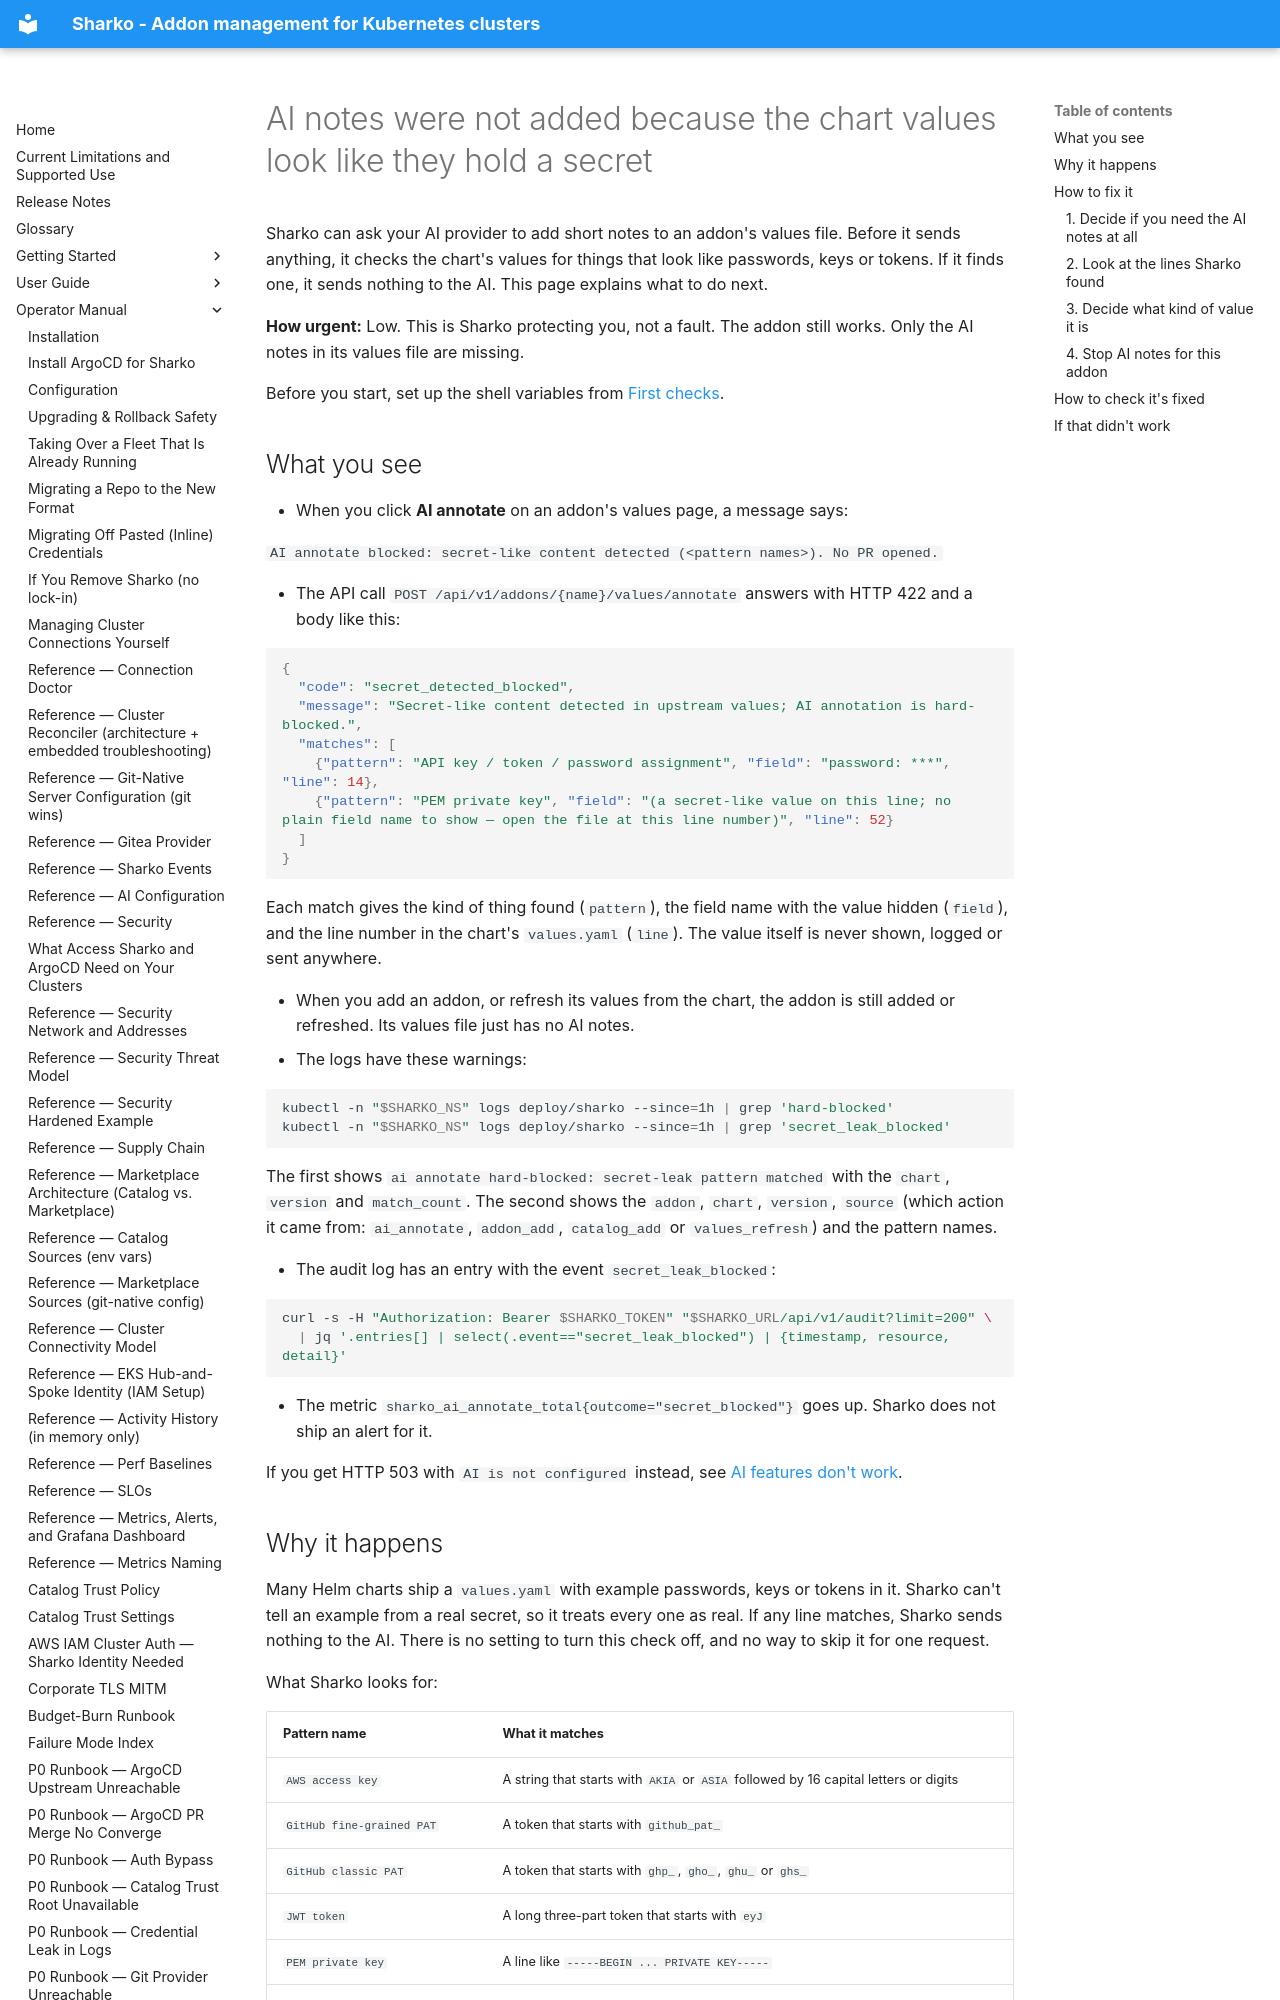

repository: MoranWeissman/sharko · page: operator/ai-annotation-secret-blocked/index.html · generator: mkdocs

# AI notes were not added because the chart values look like they hold a secret

Sharko can ask your AI provider to add short notes to an addon's values file. Before it sends anything, it checks the chart's values for things that look like passwords, keys or tokens. If it finds one, it sends nothing to the AI. This page explains what to do next.

**How urgent:** Low. This is Sharko protecting you, not a fault. The addon still works. Only the AI notes in its values file are missing.

Before you start, set up the shell variables from [First checks](troubleshooting.md#set-up-once).

## What you see

- When you click **AI annotate** on an addon's values page, a message says:

  `AI annotate blocked: secret-like content detected (<pattern names>). No PR opened.`

- The API call `POST /api/v1/addons/{name}/values/annotate` answers with HTTP 422 and a body like this:

  ```json
  {
    "code": "secret_detected_blocked",
    "message": "Secret-like content detected in upstream values; AI annotation is hard-blocked.",
    "matches": [
      {"pattern": "API key / token / password assignment", "field": "password: ***", "line": 14},
      {"pattern": "PEM private key", "field": "(a secret-like value on this line; no plain field name to show — open the file at this line number)", "line": 52}
    ]
  }
  ```

  Each match gives the kind of thing found (`pattern`), the field name with the value hidden (`field`), and the line number in the chart's `values.yaml` (`line`). The value itself is never shown, logged or sent anywhere.

- When you add an addon, or refresh its values from the chart, the addon is still added or refreshed. Its values file just has no AI notes.
- The logs have these warnings:

  ```sh
  kubectl -n "$SHARKO_NS" logs deploy/sharko --since=1h | grep 'hard-blocked'
  kubectl -n "$SHARKO_NS" logs deploy/sharko --since=1h | grep 'secret_leak_blocked'
  ```

  The first shows `ai annotate hard-blocked: secret-leak pattern matched` with the `chart`, `version` and `match_count`. The second shows the `addon`, `chart`, `version`, `source` (which action it came from: `ai_annotate`, `addon_add`, `catalog_add` or `values_refresh`) and the pattern names.

- The audit log has an entry with the event `secret_leak_blocked`:

  ```sh
  curl -s -H "Authorization: Bearer $SHARKO_TOKEN" "$SHARKO_URL/api/v1/audit?limit=200" \
    | jq '.entries[] | select(.event=="secret_leak_blocked") | {timestamp, resource, detail}'
  ```

- The metric `sharko_ai_annotate_total{outcome="secret_blocked"}` goes up. Sharko does not ship an alert for it.

If you get HTTP 503 with `AI is not configured` instead, see [AI features don't work](ai-provider-misconfigured.md).
